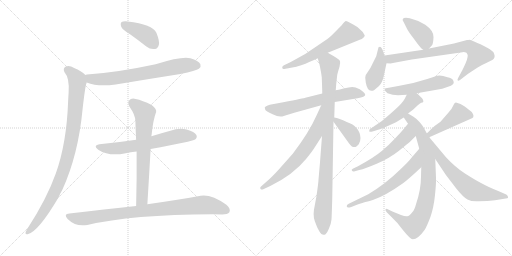
t = 0.00 s
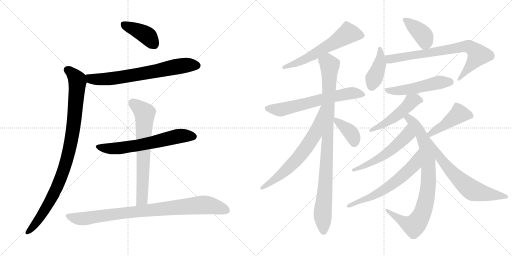
t = 3.22 s
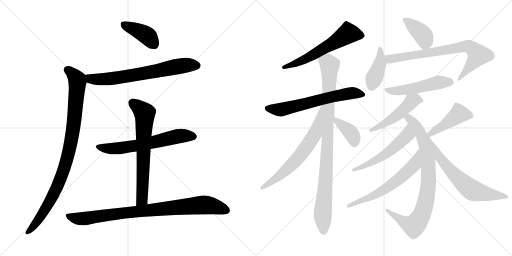
t = 6.44 s
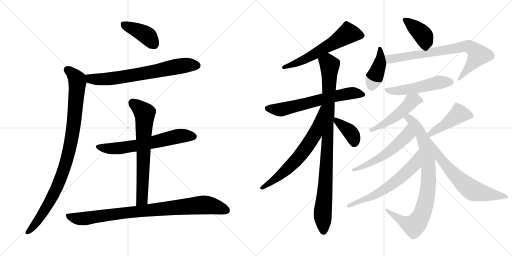
t = 9.66 s
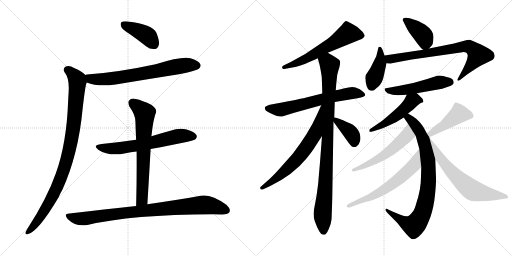
t = 12.88 s
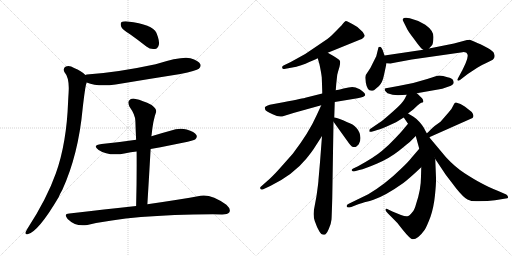
t = 16.09 s

The animated SVG that drew these frames (rendered in a browser with its animation timeline set to each time). Animation: 21 CSS @keyframes rules; one cycle of 16.09 s.

<svg version="1.1" viewBox="0 0 2048 1024" xmlns="http://www.w3.org/2000/svg">
  <g stroke="lightgray" stroke-dasharray="1,1" stroke-width="1" transform="scale(4, 4)">
    <line x1="0" y1="0" x2="256" y2="256"></line>
    <line x1="256" y1="0" x2="0" y2="256"></line>
    <line x1="128" y1="0" x2="128" y2="256"></line>
    <line x1="0" y1="128" x2="256" y2="128"></line>
    <line x1="256" y1="0" x2="512" y2="256"></line>
    <line x1="512" y1="0" x2="256" y2="256"></line>
    <line x1="384" y1="0" x2="384" y2="256"></line>
    <line x1="256" y1="128" x2="512" y2="128"></line>
  </g>
<g transform="scale(1, -1) translate(0, -850)">
   <style type="text/css">
    @keyframes keyframes0 {
      from {
       stroke: black;
       stroke-dashoffset: 407;
       stroke-width: 128;
       }
       57% {
       animation-timing-function: step-end;
       stroke: black;
       stroke-dashoffset: 0;
       stroke-width: 128;
       }
       to {
       stroke: black;
       stroke-width: 1024;
       }
       }
       #make-me-a-hanzi-animation-0 {
         animation: keyframes0 0.581217s both;
         animation-delay: 0.000000s;
         animation-timing-function: linear;
       }
    @keyframes keyframes1 {
      from {
       stroke: black;
       stroke-dashoffset: 703;
       stroke-width: 128;
       }
       70% {
       animation-timing-function: step-end;
       stroke: black;
       stroke-dashoffset: 0;
       stroke-width: 128;
       }
       to {
       stroke: black;
       stroke-width: 1024;
       }
       }
       #make-me-a-hanzi-animation-1 {
         animation: keyframes1 0.822103s both;
         animation-delay: 0.581217s;
         animation-timing-function: linear;
       }
    @keyframes keyframes2 {
      from {
       stroke: black;
       stroke-dashoffset: 966;
       stroke-width: 128;
       }
       76% {
       animation-timing-function: step-end;
       stroke: black;
       stroke-dashoffset: 0;
       stroke-width: 128;
       }
       to {
       stroke: black;
       stroke-width: 1024;
       }
       }
       #make-me-a-hanzi-animation-2 {
         animation: keyframes2 1.036133s both;
         animation-delay: 1.403320s;
         animation-timing-function: linear;
       }
    @keyframes keyframes3 {
      from {
       stroke: black;
       stroke-dashoffset: 638;
       stroke-width: 128;
       }
       67% {
       animation-timing-function: step-end;
       stroke: black;
       stroke-dashoffset: 0;
       stroke-width: 128;
       }
       to {
       stroke: black;
       stroke-width: 1024;
       }
       }
       #make-me-a-hanzi-animation-3 {
         animation: keyframes3 0.769206s both;
         animation-delay: 2.439453s;
         animation-timing-function: linear;
       }
    @keyframes keyframes4 {
      from {
       stroke: black;
       stroke-dashoffset: 688;
       stroke-width: 128;
       }
       69% {
       animation-timing-function: step-end;
       stroke: black;
       stroke-dashoffset: 0;
       stroke-width: 128;
       }
       to {
       stroke: black;
       stroke-width: 1024;
       }
       }
       #make-me-a-hanzi-animation-4 {
         animation: keyframes4 0.809896s both;
         animation-delay: 3.208659s;
         animation-timing-function: linear;
       }
    @keyframes keyframes5 {
      from {
       stroke: black;
       stroke-dashoffset: 895;
       stroke-width: 128;
       }
       74% {
       animation-timing-function: step-end;
       stroke: black;
       stroke-dashoffset: 0;
       stroke-width: 128;
       }
       to {
       stroke: black;
       stroke-width: 1024;
       }
       }
       #make-me-a-hanzi-animation-5 {
         animation: keyframes5 0.978353s both;
         animation-delay: 4.018555s;
         animation-timing-function: linear;
       }
    @keyframes keyframes6 {
      from {
       stroke: black;
       stroke-dashoffset: 606;
       stroke-width: 128;
       }
       66% {
       animation-timing-function: step-end;
       stroke: black;
       stroke-dashoffset: 0;
       stroke-width: 128;
       }
       to {
       stroke: black;
       stroke-width: 1024;
       }
       }
       #make-me-a-hanzi-animation-6 {
         animation: keyframes6 0.743164s both;
         animation-delay: 4.996908s;
         animation-timing-function: linear;
       }
    @keyframes keyframes7 {
      from {
       stroke: black;
       stroke-dashoffset: 651;
       stroke-width: 128;
       }
       68% {
       animation-timing-function: step-end;
       stroke: black;
       stroke-dashoffset: 0;
       stroke-width: 128;
       }
       to {
       stroke: black;
       stroke-width: 1024;
       }
       }
       #make-me-a-hanzi-animation-7 {
         animation: keyframes7 0.779785s both;
         animation-delay: 5.740072s;
         animation-timing-function: linear;
       }
    @keyframes keyframes8 {
      from {
       stroke: black;
       stroke-dashoffset: 967;
       stroke-width: 128;
       }
       76% {
       animation-timing-function: step-end;
       stroke: black;
       stroke-dashoffset: 0;
       stroke-width: 128;
       }
       to {
       stroke: black;
       stroke-width: 1024;
       }
       }
       #make-me-a-hanzi-animation-8 {
         animation: keyframes8 1.036947s both;
         animation-delay: 6.519857s;
         animation-timing-function: linear;
       }
    @keyframes keyframes9 {
      from {
       stroke: black;
       stroke-dashoffset: 676;
       stroke-width: 128;
       }
       69% {
       animation-timing-function: step-end;
       stroke: black;
       stroke-dashoffset: 0;
       stroke-width: 128;
       }
       to {
       stroke: black;
       stroke-width: 1024;
       }
       }
       #make-me-a-hanzi-animation-9 {
         animation: keyframes9 0.800130s both;
         animation-delay: 7.556804s;
         animation-timing-function: linear;
       }
    @keyframes keyframes10 {
      from {
       stroke: black;
       stroke-dashoffset: 386;
       stroke-width: 128;
       }
       56% {
       animation-timing-function: step-end;
       stroke: black;
       stroke-dashoffset: 0;
       stroke-width: 128;
       }
       to {
       stroke: black;
       stroke-width: 1024;
       }
       }
       #make-me-a-hanzi-animation-10 {
         animation: keyframes10 0.564128s both;
         animation-delay: 8.356934s;
         animation-timing-function: linear;
       }
    @keyframes keyframes11 {
      from {
       stroke: black;
       stroke-dashoffset: 397;
       stroke-width: 128;
       }
       56% {
       animation-timing-function: step-end;
       stroke: black;
       stroke-dashoffset: 0;
       stroke-width: 128;
       }
       to {
       stroke: black;
       stroke-width: 1024;
       }
       }
       #make-me-a-hanzi-animation-11 {
         animation: keyframes11 0.573079s both;
         animation-delay: 8.921062s;
         animation-timing-function: linear;
       }
    @keyframes keyframes12 {
      from {
       stroke: black;
       stroke-dashoffset: 412;
       stroke-width: 128;
       }
       57% {
       animation-timing-function: step-end;
       stroke: black;
       stroke-dashoffset: 0;
       stroke-width: 128;
       }
       to {
       stroke: black;
       stroke-width: 1024;
       }
       }
       #make-me-a-hanzi-animation-12 {
         animation: keyframes12 0.585286s both;
         animation-delay: 9.494141s;
         animation-timing-function: linear;
       }
    @keyframes keyframes13 {
      from {
       stroke: black;
       stroke-dashoffset: 768;
       stroke-width: 128;
       }
       71% {
       animation-timing-function: step-end;
       stroke: black;
       stroke-dashoffset: 0;
       stroke-width: 128;
       }
       to {
       stroke: black;
       stroke-width: 1024;
       }
       }
       #make-me-a-hanzi-animation-13 {
         animation: keyframes13 0.875000s both;
         animation-delay: 10.079427s;
         animation-timing-function: linear;
       }
    @keyframes keyframes14 {
      from {
       stroke: black;
       stroke-dashoffset: 518;
       stroke-width: 128;
       }
       63% {
       animation-timing-function: step-end;
       stroke: black;
       stroke-dashoffset: 0;
       stroke-width: 128;
       }
       to {
       stroke: black;
       stroke-width: 1024;
       }
       }
       #make-me-a-hanzi-animation-14 {
         animation: keyframes14 0.671549s both;
         animation-delay: 10.954427s;
         animation-timing-function: linear;
       }
    @keyframes keyframes15 {
      from {
       stroke: black;
       stroke-dashoffset: 502;
       stroke-width: 128;
       }
       62% {
       animation-timing-function: step-end;
       stroke: black;
       stroke-dashoffset: 0;
       stroke-width: 128;
       }
       to {
       stroke: black;
       stroke-width: 1024;
       }
       }
       #make-me-a-hanzi-animation-15 {
         animation: keyframes15 0.658529s both;
         animation-delay: 11.625976s;
         animation-timing-function: linear;
       }
    @keyframes keyframes16 {
      from {
       stroke: black;
       stroke-dashoffset: 855;
       stroke-width: 128;
       }
       74% {
       animation-timing-function: step-end;
       stroke: black;
       stroke-dashoffset: 0;
       stroke-width: 128;
       }
       to {
       stroke: black;
       stroke-width: 1024;
       }
       }
       #make-me-a-hanzi-animation-16 {
         animation: keyframes16 0.945801s both;
         animation-delay: 12.284505s;
         animation-timing-function: linear;
       }
    @keyframes keyframes17 {
      from {
       stroke: black;
       stroke-dashoffset: 553;
       stroke-width: 128;
       }
       64% {
       animation-timing-function: step-end;
       stroke: black;
       stroke-dashoffset: 0;
       stroke-width: 128;
       }
       to {
       stroke: black;
       stroke-width: 1024;
       }
       }
       #make-me-a-hanzi-animation-17 {
         animation: keyframes17 0.700033s both;
         animation-delay: 13.230306s;
         animation-timing-function: linear;
       }
    @keyframes keyframes18 {
      from {
       stroke: black;
       stroke-dashoffset: 628;
       stroke-width: 128;
       }
       67% {
       animation-timing-function: step-end;
       stroke: black;
       stroke-dashoffset: 0;
       stroke-width: 128;
       }
       to {
       stroke: black;
       stroke-width: 1024;
       }
       }
       #make-me-a-hanzi-animation-18 {
         animation: keyframes18 0.761068s both;
         animation-delay: 13.930339s;
         animation-timing-function: linear;
       }
    @keyframes keyframes19 {
      from {
       stroke: black;
       stroke-dashoffset: 445;
       stroke-width: 128;
       }
       59% {
       animation-timing-function: step-end;
       stroke: black;
       stroke-dashoffset: 0;
       stroke-width: 128;
       }
       to {
       stroke: black;
       stroke-width: 1024;
       }
       }
       #make-me-a-hanzi-animation-19 {
         animation: keyframes19 0.612142s both;
         animation-delay: 14.691407s;
         animation-timing-function: linear;
       }
    @keyframes keyframes20 {
      from {
       stroke: black;
       stroke-dashoffset: 663;
       stroke-width: 128;
       }
       68% {
       animation-timing-function: step-end;
       stroke: black;
       stroke-dashoffset: 0;
       stroke-width: 128;
       }
       to {
       stroke: black;
       stroke-width: 1024;
       }
       }
       #make-me-a-hanzi-animation-20 {
         animation: keyframes20 0.789551s both;
         animation-delay: 15.303549s;
         animation-timing-function: linear;
       }
</style>
<path d="M 521.5 712.5 Q 552.5 690.5 585.5 664.5 Q 601.5 651.5 619.5 654.5 Q 631.5 655.5 635.5 671.5 Q 638.5 687.5 625.5 719.5 Q 610.5 752.5 510.5 764.5 Q 492.5 765.5 486.5 762.5 Q 480.5 758.5 484.5 744.5 Q 488.5 732.5 521.5 712.5 Z" fill="lightgray"></path> 
<path d="M 346.5 520.5 Q 391.5 502.5 462.5 512.5 Q 588.5 533.5 721.5 554.5 Q 785.5 567.5 795.5 575.5 Q 805.5 584.5 801.5 593.5 Q 794.5 608.5 761.5 617.5 Q 728.5 626.5 622.5 593.5 Q 469.5 560.5 347.5 552.5 Q 343.5 552.5 341.5 550.5 C 311.5 545.5 318.5 530.5 346.5 520.5 Z" fill="lightgray"></path> 
<path d="M 341.5 550.5 Q 325.5 566.5 296.5 578.5 Q 277.5 590.5 263.5 584.5 Q 250.5 577.5 257.5 562.5 Q 278.5 538.5 274.5 480.5 Q 273.5 465.5 272.5 445.5 Q 266.5 277.5 223.5 157.5 Q 187.5 55.5 109.5 -64.5 Q 105.5 -71.5 102.5 -77.5 Q 99.5 -89.5 110.5 -86.5 Q 152.5 -77.5 234.5 61.5 Q 240.5 76.5 249.5 91.5 Q 313.5 232.5 330.5 415.5 Q 340.5 503.5 345.5 516.5 Q 346.5 519.5 346.5 520.5 C 351.5 542.5 351.5 542.5 341.5 550.5 Z" fill="lightgray"></path> 
<path d="M 602.5 254.5 Q 770.5 285.5 780.5 292.5 Q 790.5 301.5 785.5 310.5 Q 778.5 323.5 746.5 332.5 Q 715.5 339.5 681.5 327.5 Q 644.5 317.5 605.5 305.5 L 544.5 291.5 Q 478.5 281.5 406.5 274.5 Q 366.5 270.5 394.5 250.5 Q 436.5 223.5 502.5 237.5 Q 521.5 241.5 546.5 244.5 L 602.5 254.5 Z" fill="lightgray"></path> 
<path d="M 589.5 33.5 Q 596.5 148.5 602.5 254.5 L 605.5 305.5 Q 605.5 309.5 606.5 311.5 Q 612.5 371.5 624.5 402.5 Q 627.5 414.5 606.5 430.5 Q 569.5 449.5 542.5 454.5 Q 524.5 458.5 516.5 448.5 Q 509.5 441.5 517.5 424.5 Q 541.5 390.5 541.5 366.5 Q 542.5 330.5 544.5 291.5 L 546.5 244.5 Q 547.5 141.5 544.5 26.5 C 543.5 -3.5 587.5 3.5 589.5 33.5 Z" fill="lightgray"></path> 
<path d="M 544.5 26.5 Q 420.5 13.5 277.5 -3.5 Q 252.5 -4.5 270.5 -25.5 Q 303.5 -58.5 349.5 -49.5 Q 526.5 -7.5 851.5 -6.5 Q 869.5 -6.5 888.5 -7.5 Q 910.5 -7.5 917.5 1.5 Q 924.5 14.5 905.5 31.5 Q 845.5 74.5 802.5 67.5 Q 721.5 52.5 589.5 33.5 L 544.5 26.5 Z" fill="lightgray"></path> 
<path d="M 1311.0 639.5 L 1439.0 691.5 Q 1448.0 693.5 1453.5 699.0 Q 1459.0 704.5 1459.0 707.0 Q 1459.0 709.5 1451.0 722.5 Q 1434.0 743.5 1411.0 753.5 L 1394.0 762.5 Q 1385.0 766.5 1381.5 765.5 Q 1378.0 764.5 1373.0 757.5 Q 1368.0 750.5 1351.0 733.5 L 1326.0 708.5 Q 1316.0 698.5 1280.0 674.5 Q 1223.0 632.5 1163.0 602.5 L 1134.0 588.5 Q 1127.0 584.5 1129.0 578.5 Q 1131.0 572.5 1137.0 574.5 L 1164.0 579.5 Q 1209.0 587.5 1237.0 602.5 Q 1251.0 607.5 1271.0 617.5 L 1311.0 639.5 Z" fill="lightgray"></path> 
<path d="M 1339.0 442.5 L 1430.0 457.5 Q 1461.0 463.5 1461.0 470.5 Q 1461.0 479.5 1439.0 493.5 Q 1421.0 502.5 1409.0 502.5 Q 1397.0 502.5 1374.0 496.5 Q 1351.0 490.5 1343.0 489.5 L 1289.0 476.5 L 1221.0 459.5 Q 1218.0 458.5 1133.0 441.5 L 1079.0 431.5 Q 1070.0 429.5 1064.5 425.5 Q 1059.0 421.5 1059.0 420.5 L 1061.0 411.5 Q 1062.0 407.5 1090.5 393.0 Q 1119.0 378.5 1135.0 386.5 L 1177.0 399.5 L 1285.0 429.5 L 1339.0 442.5 Z" fill="lightgray"></path> 
<path d="M 1266.0 66.5 L 1259.0 28.5 Q 1250.0 -9.5 1259.0 -33.5 Q 1267.0 -57.5 1277.0 -74.5 Q 1286.0 -90.5 1297.0 -88.5 Q 1305.0 -88.5 1315.0 -65.5 Q 1325.0 -42.5 1326.0 -27.5 Q 1327.0 -12.5 1329.0 57.5 L 1334.0 363.5 L 1337.0 380.5 L 1339.0 442.5 L 1343.0 489.5 L 1345.0 515.5 L 1349.0 551.5 Q 1353.0 567.5 1358.0 583.5 Q 1362.0 599.5 1360.0 606.5 Q 1358.0 613.5 1311.0 639.5 C 1285.0 654.5 1263.0 646.5 1271.0 617.5 L 1278.0 592.5 Q 1285.0 559.5 1287.0 541.5 Q 1289.0 491.5 1289.0 476.5 L 1288.0 306.5 L 1280.0 201.5 L 1274.0 132.5 Q 1274.0 122.5 1266.0 66.5 Z" fill="lightgray"></path> 
<path d="M 1285.0 429.5 L 1266.0 388.5 Q 1236.0 320.5 1171.0 235.5 L 1116.0 173.5 Q 1087.0 141.5 1069.0 126.5 L 1043.0 103.5 Q 1039.0 99.5 1042.0 94.5 Q 1047.0 89.5 1053.0 93.5 L 1081.0 106.5 Q 1173.0 151.5 1225.0 215.5 Q 1251.0 247.5 1261.0 264.5 L 1288.0 306.5 C 1382.0 452.5 1298.0 456.5 1285.0 429.5 Z" fill="lightgray"></path> 
<path d="M 1334.0 363.5 L 1395.0 278.5 Q 1412.0 253.5 1427.0 265.5 L 1435.0 273.5 Q 1442.0 284.5 1442.0 298.5 Q 1439.0 345.5 1387.0 362.5 Q 1356.0 378.5 1337.0 380.5 C 1320.0 382.5 1320.0 382.5 1334.0 363.5 Z" fill="lightgray"></path> 
<path d="M 1716.0 656.5 L 1728.0 669.5 Q 1733.0 675.5 1734.0 702.5 Q 1734.0 728.5 1701.0 751.5 Q 1677.0 765.5 1667.0 768.5 L 1639.0 777.5 Q 1614.0 782.5 1611.0 773.5 Q 1609.0 770.5 1615.0 761.5 L 1626.0 739.5 Q 1632.0 725.5 1654.0 697.5 Q 1675.0 668.5 1680.0 663.5 Q 1683.0 658.5 1693.0 651.5 C 1704.0 643.5 1704.0 643.5 1716.0 656.5 Z" fill="lightgray"></path> 
<path d="M 1514.0 661.5 L 1505.0 625.5 L 1489.0 593.5 Q 1484.0 581.5 1473.0 565.5 L 1463.0 550.5 Q 1461.0 542.5 1461.0 539.5 L 1463.0 520.5 Q 1469.0 487.5 1485.0 487.5 Q 1489.0 486.5 1496.0 489.5 L 1516.0 506.5 Q 1530.0 520.5 1536.0 550.5 L 1546.0 597.5 L 1538.0 628.5 L 1531.0 649.5 Q 1526.0 660.5 1524.0 661.5 L 1520.0 663.5 L 1514.0 661.5 Z" fill="lightgray"></path> 
<path d="M 1546.0 597.5 L 1562.0 596.5 L 1577.0 599.5 L 1647.0 612.5 L 1850.0 641.5 Q 1852.0 642.5 1860.0 641.5 Q 1867.0 640.5 1869.0 634.5 Q 1875.0 626.5 1862.0 596.5 Q 1848.0 566.5 1847.0 565.5 L 1833.0 539.5 Q 1828.0 530.5 1831.0 528.5 Q 1833.0 525.5 1840.0 530.5 L 1871.0 554.5 L 1909.0 579.5 Q 1924.0 589.5 1945.0 598.5 L 1971.0 611.5 Q 1983.0 620.5 1976.0 636.5 Q 1975.0 645.5 1947.0 660.5 Q 1919.0 675.5 1903.0 681.5 Q 1883.0 691.5 1878.0 691.5 Q 1872.0 690.5 1868.0 690.5 L 1816.0 676.5 L 1716.0 656.5 L 1693.0 651.5 L 1538.0 628.5 C 1508.0 624.5 1516.0 598.5 1546.0 597.5 Z" fill="lightgray"></path> 
<path d="M 1667.0 477.5 L 1769.0 495.5 L 1795.0 504.5 Q 1814.0 510.5 1815.0 520.5 Q 1815.0 523.5 1812.0 530.5 Q 1809.0 537.5 1790.0 541.5 Q 1760.0 551.5 1743.0 545.5 L 1709.0 534.5 Q 1654.0 516.5 1598.0 507.5 L 1555.0 499.5 Q 1540.0 498.5 1539.0 495.0 Q 1538.0 491.5 1541.0 486.5 L 1550.0 477.5 Q 1570.0 469.5 1592.0 469.5 L 1627.0 471.5 L 1667.0 477.5 Z" fill="lightgray"></path> 
<path d="M 1627.0 471.5 L 1619.0 455.5 Q 1609.0 436.5 1574.0 406.5 Q 1539.0 375.5 1526.0 365.5 L 1479.0 333.5 Q 1477.0 331.5 1477.0 325.5 Q 1478.0 321.5 1486.0 323.5 L 1500.0 327.5 Q 1516.0 331.5 1547.0 344.5 L 1584.0 361.5 L 1615.0 380.5 L 1632.0 396.5 L 1653.0 412.5 L 1671.0 429.5 Q 1679.0 437.5 1685.0 439.5 Q 1691.0 440.5 1693.0 442.5 Q 1694.0 443.5 1692.0 451.5 Q 1689.0 458.5 1683.0 462.5 Q 1671.0 474.5 1667.0 477.5 C 1644.0 497.5 1640.0 498.5 1627.0 471.5 Z" fill="lightgray"></path> 
<path d="M 1615.0 380.5 L 1632.0 355.5 L 1663.0 306.5 L 1677.0 255.5 L 1685.0 181.5 L 1684.0 144.5 Q 1684.0 91.5 1664.0 33.5 Q 1658.0 10.5 1649.0 1.5 Q 1637.0 -13.5 1629.0 -14.5 Q 1620.0 -15.5 1604.0 -9.5 L 1572.0 3.5 L 1553.0 12.5 Q 1544.0 17.5 1542.0 12.5 Q 1540.0 8.5 1552.0 -3.5 L 1567.0 -18.5 Q 1591.0 -40.5 1610.0 -67.5 Q 1641.0 -106.5 1651.0 -106.5 Q 1672.0 -106.5 1699.0 -68.5 Q 1708.0 -53.5 1722.0 -16.5 Q 1735.0 21.5 1740.0 70.5 Q 1745.0 118.5 1744.0 139.5 L 1741.0 214.5 L 1717.0 301.5 L 1707.0 317.5 L 1694.0 341.5 Q 1691.0 346.5 1678.0 362.5 Q 1664.0 377.5 1654.0 383.5 L 1644.0 389.5 Q 1633.0 396.5 1632.0 396.5 C 1606.0 411.5 1598.0 405.5 1615.0 380.5 Z" fill="lightgray"></path> 
<path d="M 1632.0 355.5 L 1607.0 325.5 Q 1606.0 324.5 1581.0 297.5 Q 1555.0 269.5 1527.0 246.5 Q 1499.0 222.5 1432.0 185.5 L 1411.0 175.5 Q 1404.0 171.5 1408.0 167.5 Q 1411.0 163.5 1416.0 164.5 L 1437.0 170.5 Q 1460.0 175.5 1509.0 196.5 Q 1558.0 217.5 1596.0 247.5 Q 1633.0 277.5 1639.0 282.5 L 1663.0 306.5 C 1684.0 327.5 1651.0 378.5 1632.0 355.5 Z" fill="lightgray"></path> 
<path d="M 1677.0 255.5 L 1646.0 219.5 Q 1634.0 203.5 1602.0 173.5 Q 1542.0 114.5 1473.0 73.5 L 1395.0 35.5 Q 1385.0 31.5 1387.0 24.5 Q 1388.0 17.5 1405.0 22.5 L 1433.0 33.5 Q 1454.0 39.5 1458.0 41.5 L 1479.0 46.5 L 1494.0 51.5 Q 1543.0 68.5 1612.0 117.5 Q 1634.0 133.5 1685.0 181.5 C 1707.0 202.5 1697.0 278.5 1677.0 255.5 Z" fill="lightgray"></path> 
<path d="M 1717.0 301.5 L 1890.0 378.5 Q 1899.0 386.5 1887.0 402.5 L 1859.0 424.5 Q 1841.0 437.5 1827.0 439.5 Q 1823.0 441.5 1821.0 439.5 Q 1818.0 439.5 1812.0 426.5 Q 1807.0 413.5 1795.0 401.5 L 1762.0 363.5 Q 1738.0 347.5 1724.0 333.5 Q 1709.0 318.5 1707.0 317.5 C 1684.0 297.5 1690.0 289.5 1717.0 301.5 Z" fill="lightgray"></path> 
<path d="M 1741.0 214.5 L 1783.0 151.5 L 1825.0 96.5 Q 1853.0 61.5 1870.0 52.5 Q 1887.0 43.5 1915.0 45.5 Q 1952.0 45.5 1980.0 49.5 L 2029.0 57.5 Q 2033.0 57.5 2032.0 63.5 Q 2030.0 68.5 2025.0 72.5 L 1993.0 86.5 Q 1948.0 104.5 1924.0 118.5 Q 1899.0 131.5 1860.0 156.5 Q 1821.0 181.5 1784.0 221.5 L 1717.0 301.5 C 1698.0 324.5 1724.0 239.5 1741.0 214.5 Z" fill="lightgray"></path> 
      <clipPath id="make-me-a-hanzi-clip-0">
      <path d="M 521.5 712.5 Q 552.5 690.5 585.5 664.5 Q 601.5 651.5 619.5 654.5 Q 631.5 655.5 635.5 671.5 Q 638.5 687.5 625.5 719.5 Q 610.5 752.5 510.5 764.5 Q 492.5 765.5 486.5 762.5 Q 480.5 758.5 484.5 744.5 Q 488.5 732.5 521.5 712.5 Z" fill="lightgray"></path>
      </clipPath>
      <path clip-path="url(#make-me-a-hanzi-clip-0)" d="M 492.5 754.5 L 581.5 712.5 L 616.5 673.5 " fill="none" id="make-me-a-hanzi-animation-0" stroke-dasharray="279 558" stroke-linecap="round"></path>

      <clipPath id="make-me-a-hanzi-clip-1">
      <path d="M 346.5 520.5 Q 391.5 502.5 462.5 512.5 Q 588.5 533.5 721.5 554.5 Q 785.5 567.5 795.5 575.5 Q 805.5 584.5 801.5 593.5 Q 794.5 608.5 761.5 617.5 Q 728.5 626.5 622.5 593.5 Q 469.5 560.5 347.5 552.5 Q 343.5 552.5 341.5 550.5 C 311.5 545.5 318.5 530.5 346.5 520.5 Z" fill="lightgray"></path>
      </clipPath>
      <path clip-path="url(#make-me-a-hanzi-clip-1)" d="M 347.5 543.5 L 362.5 534.5 L 435.5 534.5 L 738.5 589.5 L 787.5 588.5 " fill="none" id="make-me-a-hanzi-animation-1" stroke-dasharray="575 1150" stroke-linecap="round"></path>

      <clipPath id="make-me-a-hanzi-clip-2">
      <path d="M 341.5 550.5 Q 325.5 566.5 296.5 578.5 Q 277.5 590.5 263.5 584.5 Q 250.5 577.5 257.5 562.5 Q 278.5 538.5 274.5 480.5 Q 273.5 465.5 272.5 445.5 Q 266.5 277.5 223.5 157.5 Q 187.5 55.5 109.5 -64.5 Q 105.5 -71.5 102.5 -77.5 Q 99.5 -89.5 110.5 -86.5 Q 152.5 -77.5 234.5 61.5 Q 240.5 76.5 249.5 91.5 Q 313.5 232.5 330.5 415.5 Q 340.5 503.5 345.5 516.5 Q 346.5 519.5 346.5 520.5 C 351.5 542.5 351.5 542.5 341.5 550.5 Z" fill="lightgray"></path>
      </clipPath>
      <path clip-path="url(#make-me-a-hanzi-clip-2)" d="M 269.5 571.5 L 301.5 542.5 L 309.5 523.5 L 295.5 359.5 L 273.5 234.5 L 241.5 134.5 L 208.5 61.5 L 157.5 -22.5 L 111.5 -77.5 " fill="none" id="make-me-a-hanzi-animation-2" stroke-dasharray="838 1676" stroke-linecap="round"></path>

      <clipPath id="make-me-a-hanzi-clip-3">
      <path d="M 602.5 254.5 Q 770.5 285.5 780.5 292.5 Q 790.5 301.5 785.5 310.5 Q 778.5 323.5 746.5 332.5 Q 715.5 339.5 681.5 327.5 Q 644.5 317.5 605.5 305.5 L 544.5 291.5 Q 478.5 281.5 406.5 274.5 Q 366.5 270.5 394.5 250.5 Q 436.5 223.5 502.5 237.5 Q 521.5 241.5 546.5 244.5 L 602.5 254.5 Z" fill="lightgray"></path>
      </clipPath>
      <path clip-path="url(#make-me-a-hanzi-clip-3)" d="M 397.5 264.5 L 420.5 257.5 L 473.5 256.5 L 611.5 279.5 L 706.5 304.5 L 773.5 304.5 " fill="none" id="make-me-a-hanzi-animation-3" stroke-dasharray="510 1020" stroke-linecap="round"></path>

      <clipPath id="make-me-a-hanzi-clip-4">
      <path d="M 589.5 33.5 Q 596.5 148.5 602.5 254.5 L 605.5 305.5 Q 605.5 309.5 606.5 311.5 Q 612.5 371.5 624.5 402.5 Q 627.5 414.5 606.5 430.5 Q 569.5 449.5 542.5 454.5 Q 524.5 458.5 516.5 448.5 Q 509.5 441.5 517.5 424.5 Q 541.5 390.5 541.5 366.5 Q 542.5 330.5 544.5 291.5 L 546.5 244.5 Q 547.5 141.5 544.5 26.5 C 543.5 -3.5 587.5 3.5 589.5 33.5 Z" fill="lightgray"></path>
      </clipPath>
      <path clip-path="url(#make-me-a-hanzi-clip-4)" d="M 529.5 438.5 L 578.5 396.5 L 568.5 59.5 L 550.5 34.5 " fill="none" id="make-me-a-hanzi-animation-4" stroke-dasharray="560 1120" stroke-linecap="round"></path>

      <clipPath id="make-me-a-hanzi-clip-5">
      <path d="M 544.5 26.5 Q 420.5 13.5 277.5 -3.5 Q 252.5 -4.5 270.5 -25.5 Q 303.5 -58.5 349.5 -49.5 Q 526.5 -7.5 851.5 -6.5 Q 869.5 -6.5 888.5 -7.5 Q 910.5 -7.5 917.5 1.5 Q 924.5 14.5 905.5 31.5 Q 845.5 74.5 802.5 67.5 Q 721.5 52.5 589.5 33.5 L 544.5 26.5 Z" fill="lightgray"></path>
      </clipPath>
      <path clip-path="url(#make-me-a-hanzi-clip-5)" d="M 273.5 -14.5 L 328.5 -24.5 L 449.5 -6.5 L 811.5 30.5 L 851.5 26.5 L 905.5 8.5 " fill="none" id="make-me-a-hanzi-animation-5" stroke-dasharray="767 1534" stroke-linecap="round"></path>

      <clipPath id="make-me-a-hanzi-clip-6">
      <path d="M 1311.0 639.5 L 1439.0 691.5 Q 1448.0 693.5 1453.5 699.0 Q 1459.0 704.5 1459.0 707.0 Q 1459.0 709.5 1451.0 722.5 Q 1434.0 743.5 1411.0 753.5 L 1394.0 762.5 Q 1385.0 766.5 1381.5 765.5 Q 1378.0 764.5 1373.0 757.5 Q 1368.0 750.5 1351.0 733.5 L 1326.0 708.5 Q 1316.0 698.5 1280.0 674.5 Q 1223.0 632.5 1163.0 602.5 L 1134.0 588.5 Q 1127.0 584.5 1129.0 578.5 Q 1131.0 572.5 1137.0 574.5 L 1164.0 579.5 Q 1209.0 587.5 1237.0 602.5 Q 1251.0 607.5 1271.0 617.5 L 1311.0 639.5 Z" fill="lightgray"></path>
      </clipPath>
      <path clip-path="url(#make-me-a-hanzi-clip-6)" d="M 1451.0 706.5 L 1392.0 716.5 L 1213.0 609.5 L 1136.0 581.5 " fill="none" id="make-me-a-hanzi-animation-6" stroke-dasharray="478 956" stroke-linecap="round"></path>

      <clipPath id="make-me-a-hanzi-clip-7">
      <path d="M 1339.0 442.5 L 1430.0 457.5 Q 1461.0 463.5 1461.0 470.5 Q 1461.0 479.5 1439.0 493.5 Q 1421.0 502.5 1409.0 502.5 Q 1397.0 502.5 1374.0 496.5 Q 1351.0 490.5 1343.0 489.5 L 1289.0 476.5 L 1221.0 459.5 Q 1218.0 458.5 1133.0 441.5 L 1079.0 431.5 Q 1070.0 429.5 1064.5 425.5 Q 1059.0 421.5 1059.0 420.5 L 1061.0 411.5 Q 1062.0 407.5 1090.5 393.0 Q 1119.0 378.5 1135.0 386.5 L 1177.0 399.5 L 1285.0 429.5 L 1339.0 442.5 Z" fill="lightgray"></path>
      </clipPath>
      <path clip-path="url(#make-me-a-hanzi-clip-7)" d="M 1067.0 417.5 L 1123.0 411.5 L 1370.0 472.5 L 1412.0 478.5 L 1453.0 472.5 " fill="none" id="make-me-a-hanzi-animation-7" stroke-dasharray="523 1046" stroke-linecap="round"></path>

      <clipPath id="make-me-a-hanzi-clip-8">
      <path d="M 1266.0 66.5 L 1259.0 28.5 Q 1250.0 -9.5 1259.0 -33.5 Q 1267.0 -57.5 1277.0 -74.5 Q 1286.0 -90.5 1297.0 -88.5 Q 1305.0 -88.5 1315.0 -65.5 Q 1325.0 -42.5 1326.0 -27.5 Q 1327.0 -12.5 1329.0 57.5 L 1334.0 363.5 L 1337.0 380.5 L 1339.0 442.5 L 1343.0 489.5 L 1345.0 515.5 L 1349.0 551.5 Q 1353.0 567.5 1358.0 583.5 Q 1362.0 599.5 1360.0 606.5 Q 1358.0 613.5 1311.0 639.5 C 1285.0 654.5 1263.0 646.5 1271.0 617.5 L 1278.0 592.5 Q 1285.0 559.5 1287.0 541.5 Q 1289.0 491.5 1289.0 476.5 L 1288.0 306.5 L 1280.0 201.5 L 1274.0 132.5 Q 1274.0 122.5 1266.0 66.5 Z" fill="lightgray"></path>
      </clipPath>
      <path clip-path="url(#make-me-a-hanzi-clip-8)" d="M 1282.0 613.5 L 1311.0 600.5 L 1319.0 588.5 L 1306.0 187.5 L 1290.0 -10.5 L 1295.0 -75.5 " fill="none" id="make-me-a-hanzi-animation-8" stroke-dasharray="839 1678" stroke-linecap="round"></path>

      <clipPath id="make-me-a-hanzi-clip-9">
      <path d="M 1285.0 429.5 L 1266.0 388.5 Q 1236.0 320.5 1171.0 235.5 L 1116.0 173.5 Q 1087.0 141.5 1069.0 126.5 L 1043.0 103.5 Q 1039.0 99.5 1042.0 94.5 Q 1047.0 89.5 1053.0 93.5 L 1081.0 106.5 Q 1173.0 151.5 1225.0 215.5 Q 1251.0 247.5 1261.0 264.5 L 1288.0 306.5 C 1382.0 452.5 1298.0 456.5 1285.0 429.5 Z" fill="lightgray"></path>
      </clipPath>
      <path clip-path="url(#make-me-a-hanzi-clip-9)" d="M 1289.0 422.5 L 1284.0 421.5 L 1260.0 315.5 L 1209.0 239.5 L 1133.0 159.5 L 1048.0 98.5 " fill="none" id="make-me-a-hanzi-animation-9" stroke-dasharray="548 1096" stroke-linecap="round"></path>

      <clipPath id="make-me-a-hanzi-clip-10">
      <path d="M 1334.0 363.5 L 1395.0 278.5 Q 1412.0 253.5 1427.0 265.5 L 1435.0 273.5 Q 1442.0 284.5 1442.0 298.5 Q 1439.0 345.5 1387.0 362.5 Q 1356.0 378.5 1337.0 380.5 C 1320.0 382.5 1320.0 382.5 1334.0 363.5 Z" fill="lightgray"></path>
      </clipPath>
      <path clip-path="url(#make-me-a-hanzi-clip-10)" d="M 1341.0 375.5 L 1401.0 321.5 L 1416.0 295.5 L 1417.0 276.5 " fill="none" id="make-me-a-hanzi-animation-10" stroke-dasharray="258 516" stroke-linecap="round"></path>

      <clipPath id="make-me-a-hanzi-clip-11">
      <path d="M 1716.0 656.5 L 1728.0 669.5 Q 1733.0 675.5 1734.0 702.5 Q 1734.0 728.5 1701.0 751.5 Q 1677.0 765.5 1667.0 768.5 L 1639.0 777.5 Q 1614.0 782.5 1611.0 773.5 Q 1609.0 770.5 1615.0 761.5 L 1626.0 739.5 Q 1632.0 725.5 1654.0 697.5 Q 1675.0 668.5 1680.0 663.5 Q 1683.0 658.5 1693.0 651.5 C 1704.0 643.5 1704.0 643.5 1716.0 656.5 Z" fill="lightgray"></path>
      </clipPath>
      <path clip-path="url(#make-me-a-hanzi-clip-11)" d="M 1620.0 769.5 L 1692.0 709.5 L 1701.0 686.5 L 1696.0 664.5 " fill="none" id="make-me-a-hanzi-animation-11" stroke-dasharray="269 538" stroke-linecap="round"></path>

      <clipPath id="make-me-a-hanzi-clip-12">
      <path d="M 1514.0 661.5 L 1505.0 625.5 L 1489.0 593.5 Q 1484.0 581.5 1473.0 565.5 L 1463.0 550.5 Q 1461.0 542.5 1461.0 539.5 L 1463.0 520.5 Q 1469.0 487.5 1485.0 487.5 Q 1489.0 486.5 1496.0 489.5 L 1516.0 506.5 Q 1530.0 520.5 1536.0 550.5 L 1546.0 597.5 L 1538.0 628.5 L 1531.0 649.5 Q 1526.0 660.5 1524.0 661.5 L 1520.0 663.5 L 1514.0 661.5 Z" fill="lightgray"></path>
      </clipPath>
      <path clip-path="url(#make-me-a-hanzi-clip-12)" d="M 1519.0 656.5 L 1520.0 596.5 L 1487.0 506.5 " fill="none" id="make-me-a-hanzi-animation-12" stroke-dasharray="284 568" stroke-linecap="round"></path>

      <clipPath id="make-me-a-hanzi-clip-13">
      <path d="M 1546.0 597.5 L 1562.0 596.5 L 1577.0 599.5 L 1647.0 612.5 L 1850.0 641.5 Q 1852.0 642.5 1860.0 641.5 Q 1867.0 640.5 1869.0 634.5 Q 1875.0 626.5 1862.0 596.5 Q 1848.0 566.5 1847.0 565.5 L 1833.0 539.5 Q 1828.0 530.5 1831.0 528.5 Q 1833.0 525.5 1840.0 530.5 L 1871.0 554.5 L 1909.0 579.5 Q 1924.0 589.5 1945.0 598.5 L 1971.0 611.5 Q 1983.0 620.5 1976.0 636.5 Q 1975.0 645.5 1947.0 660.5 Q 1919.0 675.5 1903.0 681.5 Q 1883.0 691.5 1878.0 691.5 Q 1872.0 690.5 1868.0 690.5 L 1816.0 676.5 L 1716.0 656.5 L 1693.0 651.5 L 1538.0 628.5 C 1508.0 624.5 1516.0 598.5 1546.0 597.5 Z" fill="lightgray"></path>
      </clipPath>
      <path clip-path="url(#make-me-a-hanzi-clip-13)" d="M 1546.0 625.5 L 1566.0 614.5 L 1855.0 664.5 L 1876.0 663.5 L 1913.0 630.5 L 1834.0 533.5 " fill="none" id="make-me-a-hanzi-animation-13" stroke-dasharray="640 1280" stroke-linecap="round"></path>

      <clipPath id="make-me-a-hanzi-clip-14">
      <path d="M 1667.0 477.5 L 1769.0 495.5 L 1795.0 504.5 Q 1814.0 510.5 1815.0 520.5 Q 1815.0 523.5 1812.0 530.5 Q 1809.0 537.5 1790.0 541.5 Q 1760.0 551.5 1743.0 545.5 L 1709.0 534.5 Q 1654.0 516.5 1598.0 507.5 L 1555.0 499.5 Q 1540.0 498.5 1539.0 495.0 Q 1538.0 491.5 1541.0 486.5 L 1550.0 477.5 Q 1570.0 469.5 1592.0 469.5 L 1627.0 471.5 L 1667.0 477.5 Z" fill="lightgray"></path>
      </clipPath>
      <path clip-path="url(#make-me-a-hanzi-clip-14)" d="M 1544.0 491.5 L 1561.0 486.5 L 1620.0 490.5 L 1754.0 520.5 L 1802.0 522.5 " fill="none" id="make-me-a-hanzi-animation-14" stroke-dasharray="390 780" stroke-linecap="round"></path>

      <clipPath id="make-me-a-hanzi-clip-15">
      <path d="M 1627.0 471.5 L 1619.0 455.5 Q 1609.0 436.5 1574.0 406.5 Q 1539.0 375.5 1526.0 365.5 L 1479.0 333.5 Q 1477.0 331.5 1477.0 325.5 Q 1478.0 321.5 1486.0 323.5 L 1500.0 327.5 Q 1516.0 331.5 1547.0 344.5 L 1584.0 361.5 L 1615.0 380.5 L 1632.0 396.5 L 1653.0 412.5 L 1671.0 429.5 Q 1679.0 437.5 1685.0 439.5 Q 1691.0 440.5 1693.0 442.5 Q 1694.0 443.5 1692.0 451.5 Q 1689.0 458.5 1683.0 462.5 Q 1671.0 474.5 1667.0 477.5 C 1644.0 497.5 1640.0 498.5 1627.0 471.5 Z" fill="lightgray"></path>
      </clipPath>
      <path clip-path="url(#make-me-a-hanzi-clip-15)" d="M 1687.0 445.5 L 1663.0 452.5 L 1651.0 448.5 L 1570.0 375.5 L 1482.0 328.5 " fill="none" id="make-me-a-hanzi-animation-15" stroke-dasharray="374 748" stroke-linecap="round"></path>

      <clipPath id="make-me-a-hanzi-clip-16">
      <path d="M 1615.0 380.5 L 1632.0 355.5 L 1663.0 306.5 L 1677.0 255.5 L 1685.0 181.5 L 1684.0 144.5 Q 1684.0 91.5 1664.0 33.5 Q 1658.0 10.5 1649.0 1.5 Q 1637.0 -13.5 1629.0 -14.5 Q 1620.0 -15.5 1604.0 -9.5 L 1572.0 3.5 L 1553.0 12.5 Q 1544.0 17.5 1542.0 12.5 Q 1540.0 8.5 1552.0 -3.5 L 1567.0 -18.5 Q 1591.0 -40.5 1610.0 -67.5 Q 1641.0 -106.5 1651.0 -106.5 Q 1672.0 -106.5 1699.0 -68.5 Q 1708.0 -53.5 1722.0 -16.5 Q 1735.0 21.5 1740.0 70.5 Q 1745.0 118.5 1744.0 139.5 L 1741.0 214.5 L 1717.0 301.5 L 1707.0 317.5 L 1694.0 341.5 Q 1691.0 346.5 1678.0 362.5 Q 1664.0 377.5 1654.0 383.5 L 1644.0 389.5 Q 1633.0 396.5 1632.0 396.5 C 1606.0 411.5 1598.0 405.5 1615.0 380.5 Z" fill="lightgray"></path>
      </clipPath>
      <path clip-path="url(#make-me-a-hanzi-clip-16)" d="M 1625.0 378.5 L 1634.0 378.5 L 1667.0 342.5 L 1685.0 313.5 L 1703.0 258.5 L 1714.0 174.5 L 1705.0 51.5 L 1685.0 -12.5 L 1652.0 -51.5 L 1616.0 -37.5 L 1547.0 10.5 " fill="none" id="make-me-a-hanzi-animation-16" stroke-dasharray="727 1454" stroke-linecap="round"></path>

      <clipPath id="make-me-a-hanzi-clip-17">
      <path d="M 1632.0 355.5 L 1607.0 325.5 Q 1606.0 324.5 1581.0 297.5 Q 1555.0 269.5 1527.0 246.5 Q 1499.0 222.5 1432.0 185.5 L 1411.0 175.5 Q 1404.0 171.5 1408.0 167.5 Q 1411.0 163.5 1416.0 164.5 L 1437.0 170.5 Q 1460.0 175.5 1509.0 196.5 Q 1558.0 217.5 1596.0 247.5 Q 1633.0 277.5 1639.0 282.5 L 1663.0 306.5 C 1684.0 327.5 1651.0 378.5 1632.0 355.5 Z" fill="lightgray"></path>
      </clipPath>
      <path clip-path="url(#make-me-a-hanzi-clip-17)" d="M 1632.0 346.5 L 1630.0 310.5 L 1577.0 260.5 L 1510.0 212.5 L 1413.0 169.5 " fill="none" id="make-me-a-hanzi-animation-17" stroke-dasharray="425 850" stroke-linecap="round"></path>

      <clipPath id="make-me-a-hanzi-clip-18">
      <path d="M 1677.0 255.5 L 1646.0 219.5 Q 1634.0 203.5 1602.0 173.5 Q 1542.0 114.5 1473.0 73.5 L 1395.0 35.5 Q 1385.0 31.5 1387.0 24.5 Q 1388.0 17.5 1405.0 22.5 L 1433.0 33.5 Q 1454.0 39.5 1458.0 41.5 L 1479.0 46.5 L 1494.0 51.5 Q 1543.0 68.5 1612.0 117.5 Q 1634.0 133.5 1685.0 181.5 C 1707.0 202.5 1697.0 278.5 1677.0 255.5 Z" fill="lightgray"></path>
      </clipPath>
      <path clip-path="url(#make-me-a-hanzi-clip-18)" d="M 1674.0 247.5 L 1657.0 191.5 L 1608.0 144.5 L 1494.0 67.5 L 1393.0 28.5 " fill="none" id="make-me-a-hanzi-animation-18" stroke-dasharray="500 1000" stroke-linecap="round"></path>

      <clipPath id="make-me-a-hanzi-clip-19">
      <path d="M 1717.0 301.5 L 1890.0 378.5 Q 1899.0 386.5 1887.0 402.5 L 1859.0 424.5 Q 1841.0 437.5 1827.0 439.5 Q 1823.0 441.5 1821.0 439.5 Q 1818.0 439.5 1812.0 426.5 Q 1807.0 413.5 1795.0 401.5 L 1762.0 363.5 Q 1738.0 347.5 1724.0 333.5 Q 1709.0 318.5 1707.0 317.5 C 1684.0 297.5 1690.0 289.5 1717.0 301.5 Z" fill="lightgray"></path>
      </clipPath>
      <path clip-path="url(#make-me-a-hanzi-clip-19)" d="M 1877.0 389.5 L 1837.0 394.5 L 1774.0 347.5 L 1722.0 315.5 L 1713.0 315.5 " fill="none" id="make-me-a-hanzi-animation-19" stroke-dasharray="317 634" stroke-linecap="round"></path>

      <clipPath id="make-me-a-hanzi-clip-20">
      <path d="M 1741.0 214.5 L 1783.0 151.5 L 1825.0 96.5 Q 1853.0 61.5 1870.0 52.5 Q 1887.0 43.5 1915.0 45.5 Q 1952.0 45.5 1980.0 49.5 L 2029.0 57.5 Q 2033.0 57.5 2032.0 63.5 Q 2030.0 68.5 2025.0 72.5 L 1993.0 86.5 Q 1948.0 104.5 1924.0 118.5 Q 1899.0 131.5 1860.0 156.5 Q 1821.0 181.5 1784.0 221.5 L 1717.0 301.5 C 1698.0 324.5 1724.0 239.5 1741.0 214.5 Z" fill="lightgray"></path>
      </clipPath>
      <path clip-path="url(#make-me-a-hanzi-clip-20)" d="M 1720.0 294.5 L 1779.0 194.5 L 1886.0 91.5 L 1935.0 76.5 L 2025.0 62.5 " fill="none" id="make-me-a-hanzi-animation-20" stroke-dasharray="535 1070" stroke-linecap="round"></path>

</g>
</svg>
